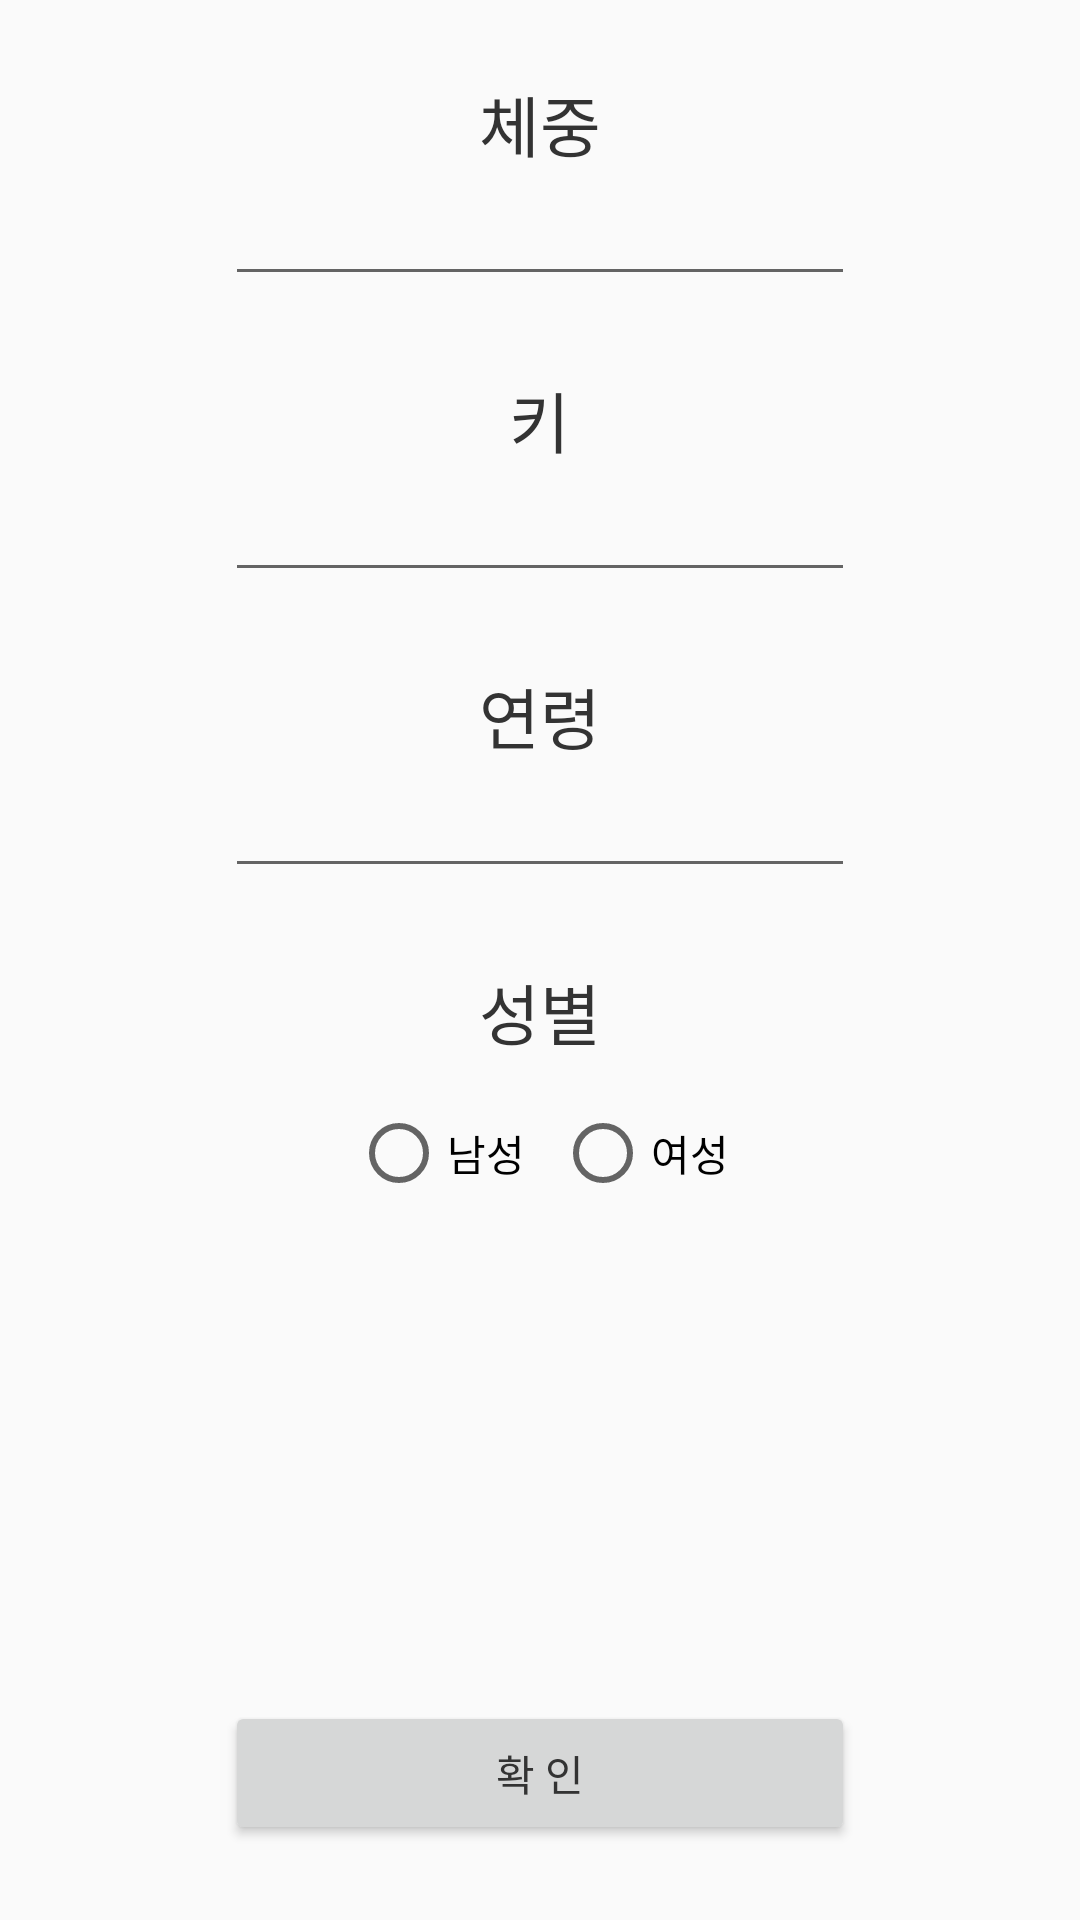

The Android layout XML behind this screen, and the referenced resources:
<!-- AndroidManifest.xml: application theme AppTheme -->
<!-- res/layout/activity_user_settings.xml -->
<RelativeLayout xmlns:android="http://schemas.android.com/apk/res/android"
    xmlns:tools="http://schemas.android.com/tools"
    android:layout_width="match_parent"
    android:layout_height="match_parent"
    android:paddingLeft="@dimen/activity_horizontal_margin"
    android:paddingRight="@dimen/activity_horizontal_margin"
    android:paddingTop="@dimen/activity_vertical_margin"
    android:paddingBottom="@dimen/activity_vertical_margin"
    tools:context="ncrc.nise.ajou.ac.kr.opa.activity.UserSettingsActivity">

    <TextView
        android:layout_width="wrap_content"
        android:layout_height="wrap_content"
        android:textAppearance="?android:attr/textAppearanceLarge"
        android:text="@string/height"
        android:id="@+id/textViewTitleObesityStatus"
        android:layout_below="@+id/textViewBMI"
        android:layout_marginTop="25dp"
        android:layout_centerHorizontal="true" />

    <TextView
        android:layout_width="wrap_content"
        android:layout_height="wrap_content"
        android:textAppearance="?android:attr/textAppearanceLarge"
        android:text="@string/weight"
        android:id="@+id/textViewTitleBMI"
        android:layout_marginTop="25dp"
        android:layout_alignParentTop="true"
        android:layout_centerHorizontal="true" />

    <TextView
        android:layout_width="wrap_content"
        android:layout_height="wrap_content"
        android:textAppearance="?android:attr/textAppearanceLarge"
        android:text="@string/age"
        android:id="@+id/textViewTileDailyBMR"
        android:layout_centerHorizontal="true"
        android:layout_marginTop="25dp"
        android:layout_below="@+id/textViewObesityStatus" />

    <EditText
        android:layout_width="wrap_content"
        android:layout_height="wrap_content"
        android:inputType="numberDecimal"
        android:ems="10"
        android:id="@+id/textViewBMI"
        android:layout_below="@+id/textViewTitleBMI"
        android:layout_centerHorizontal="true" />

    <EditText
        android:layout_width="wrap_content"
        android:layout_height="wrap_content"
        android:inputType="numberDecimal"
        android:ems="10"
        android:id="@+id/textViewObesityStatus"
        android:layout_below="@+id/textViewTitleObesityStatus"
        android:layout_alignLeft="@+id/textViewBMI"
        android:layout_alignStart="@+id/textViewBMI" />

    <EditText
        android:layout_width="wrap_content"
        android:layout_height="wrap_content"
        android:inputType="numberSigned"
        android:ems="10"
        android:id="@+id/textViewDailyBMR"
        android:layout_below="@+id/textViewTileDailyBMR"
        android:layout_centerHorizontal="true" />

    <TextView
        android:layout_width="wrap_content"
        android:layout_height="wrap_content"
        android:textAppearance="?android:attr/textAppearanceLarge"
        android:text="@string/sex"
        android:id="@+id/textViewSex"
        android:layout_centerHorizontal="true"
        android:layout_marginTop="25dp"
        android:layout_marginBottom="15dp"
        android:layout_below="@+id/textViewDailyBMR" />

    <RadioGroup
        android:layout_width="match_parent"
        android:layout_height="match_parent"
        android:layout_below="@+id/textViewSex"
        android:gravity="center_horizontal"
        android:id="@+id/radiogroupSex"
        android:layout_alignRight="@+id/textViewDailyBMR"
        android:layout_alignEnd="@+id/textViewDailyBMR"
        android:orientation="horizontal"
        android:layout_alignLeft="@+id/textViewDailyBMR"
        android:layout_alignStart="@+id/textViewDailyBMR"
        android:layout_above="@+id/buttonSubmit">

        <RadioButton
            android:layout_width="wrap_content"
            android:layout_height="wrap_content"
            android:text="@string/male"
            android:id="@+id/radioButtonMale"
            android:checked="false" />

        <RadioButton
            android:layout_width="wrap_content"
            android:layout_height="wrap_content"
            android:layout_marginLeft="10dp"
            android:text="@string/female"
            android:id="@+id/radioButtonFemale"
            android:checked="false" />
    </RadioGroup>

    <Button
        android:layout_width="wrap_content"
        android:layout_height="wrap_content"
        android:text="@string/submit"
        android:id="@+id/buttonSubmit"
        android:layout_marginBottom="25dp"
        android:layout_alignParentBottom="true"
        android:layout_alignLeft="@+id/radiogroupSex"
        android:layout_alignStart="@+id/radiogroupSex"
        android:layout_alignRight="@+id/radiogroupSex"
        android:layout_alignEnd="@+id/radiogroupSex" />

</RelativeLayout>
<!-- resources referenced by this layout -->
<resources>
  <string name="age">연령</string>
  <string name="female">여성</string>
  <string name="height">키</string>
  <string name="male">남성</string>
  <string name="sex">성별</string>
  <string name="submit">확    인</string>
  <string name="weight">체중</string>
  <style name="AppTheme" parent="Theme.AppCompat.Light">
          
          <item name="colorPrimary">#1DE9B6</item>
          <item name="android:textColorPrimary">#333</item>
          <item name="android:windowDisablePreview">true</item>
          <item name="android:activatedBackgroundIndicator">@drawable/activated_background</item>
      </style>
  <!-- drawable activated_background (drawable) -->
  <selector xmlns:android="http://schemas.android.com/apk/res/android">
      <item android:drawable="@color/uva_color" android:state_activated="true" />
      <item android:drawable="@color/uva_color" android:state_selected="true" />
      <item android:drawable="@color/uva_color" android:state_pressed="true" />
      <item android:drawable="@color/default_color" />
  </selector>
  <color name="uva_color">#F0F0F0</color>
  <color name="default_color">#fff</color>
</resources>
